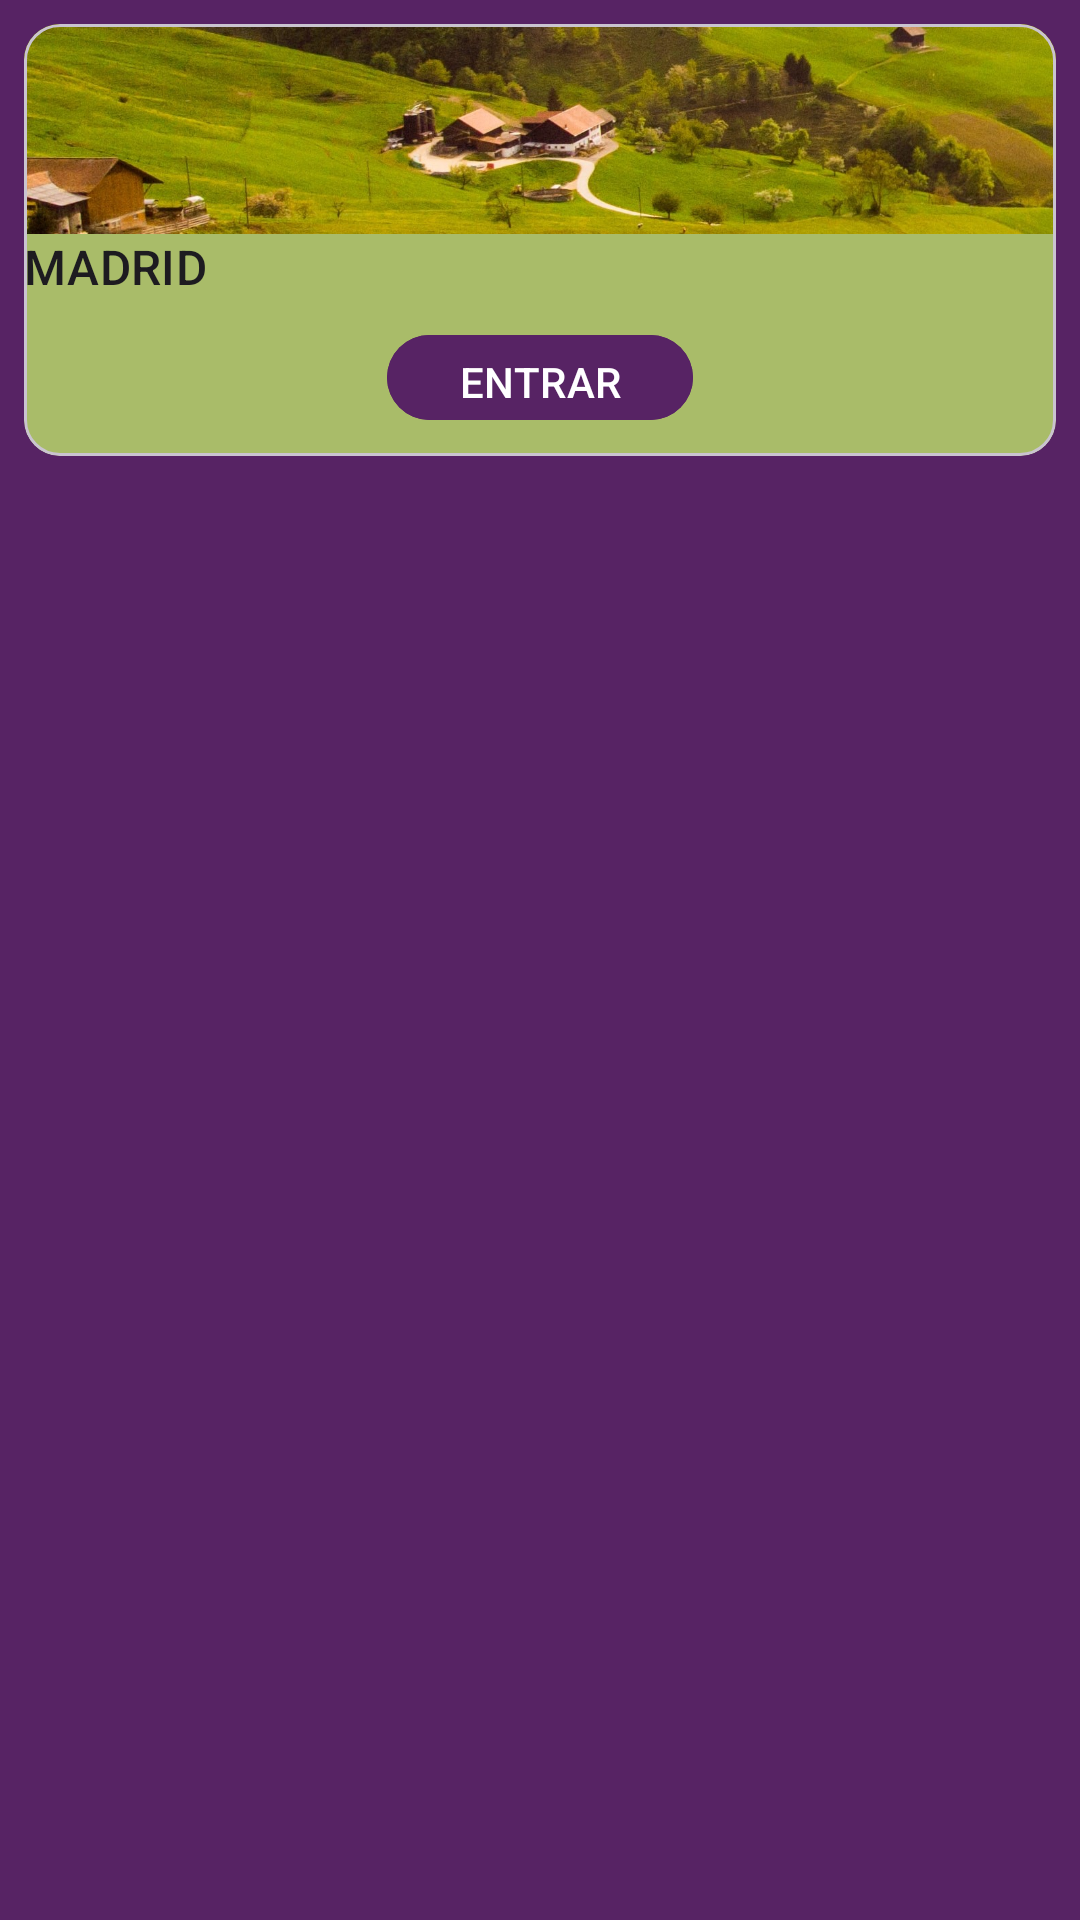

This screen was rendered from an Android layout file. Write that file and the resources it references.
<!-- AndroidManifest.xml: application theme Theme.SpotSpain -->
<!-- res/layout/activity_principal.xml -->
<?xml version="1.0" encoding="utf-8"?>
<androidx.constraintlayout.widget.ConstraintLayout
    xmlns:android="http://schemas.android.com/apk/res/android"
    xmlns:tools="http://schemas.android.com/tools"
    xmlns:app="http://schemas.android.com/apk/res-auto"
    android:layout_width="match_parent"
    android:layout_height="match_parent"
    tools:context=".Principal">

  <com.google.android.material.card.MaterialCardView
      android:id="@+id/card"
      android:layout_width="0dp"
      android:layout_height="0dp"
      android:layout_margin="8dp"
      android:backgroundTint="@color/md_theme_dark_primary"
      app:layout_constraintEnd_toEndOf="parent"
      app:layout_constraintTop_toTopOf="parent"
      app:layout_constraintBottom_toTopOf="@id/h1"
      app:layout_constraintStart_toStartOf="parent">

    <LinearLayout
        android:id="@+id/primerlayout"
        android:layout_width="match_parent"
        android:layout_height="wrap_content"
        android:orientation="vertical">

      
      <ImageView
          android:layout_width="match_parent"
          android:layout_height="70dp"
          app:srcCompat="@drawable/fondosplash"
          android:scaleType="centerCrop"
          android:contentDescription="Descripción"
          />

      <LinearLayout
          android:layout_width="match_parent"
          android:layout_height="wrap_content"
          android:orientation="vertical">

        
        <TextView
            android:id="@+id/titulolugar"
            android:layout_width="wrap_content"
            android:layout_height="wrap_content"
            android:text="MADRID"
            android:textAppearance="?attr/textAppearanceTitleMedium" />

      </LinearLayout>

      
      <LinearLayout
          android:layout_width="match_parent"
          android:layout_height="wrap_content"
          android:layout_margin="8dp"
          android:orientation="horizontal"
          android:gravity="center">
        <com.google.android.material.button.MaterialButton
            android:layout_width="wrap_content"
            android:layout_height="wrap_content"
            android:text="ENTRAR"
            android:backgroundTint="@color/m3_text_button_background_color_selector"
            />
      </LinearLayout>
    </LinearLayout>

  </com.google.android.material.card.MaterialCardView>

  <androidx.constraintlayout.widget.Guideline
      android:id="@+id/v1"
      android:layout_width="wrap_content"
      android:layout_height="wrap_content"
      android:orientation="vertical"
      app:layout_constraintGuide_percent="0.5" />

  <androidx.constraintlayout.widget.Guideline
      android:id="@+id/h1"
      android:layout_width="wrap_content"
      android:layout_height="wrap_content"
      android:orientation="horizontal"
      app:layout_constraintGuide_percent="0.25" />

  <androidx.constraintlayout.widget.Guideline
      android:id="@+id/h2"
      android:layout_width="wrap_content"
      android:layout_height="wrap_content"
      android:orientation="horizontal"
      app:layout_constraintGuide_percent="0.5" />

  <androidx.constraintlayout.widget.Guideline
      android:id="@+id/h3"
      android:layout_width="wrap_content"
      android:layout_height="wrap_content"
      android:orientation="horizontal"
      app:layout_constraintGuide_percent="0.75" />

</androidx.constraintlayout.widget.ConstraintLayout>
<!-- resources referenced by this layout -->
<resources>
  <color name="md_theme_dark_primary">#B4D26A</color>
  <!-- drawable fondosplash: jpg bitmap (drawable, 834387 bytes) -->
  <style name="Theme.SpotSpain" parent="Theme.Material3.Light.NoActionBar">
          <item name="colorPrimary">@color/morado_oscuro</item>
          <item name="colorOnPrimary">@color/md_theme_light_onPrimary</item>
          <item name="colorPrimaryContainer">@color/moradito</item>
          <item name="colorOnPrimaryContainer">@color/md_theme_light_onPrimaryContainer</item>
          <item name="colorSecondary">@color/morado_oscuro</item>
          <item name="colorOnSecondary">@color/md_theme_light_onSecondary</item>
          <item name="colorSecondaryContainer">@color/moradito</item>
          <item name="colorOnSecondaryContainer">@color/md_theme_light_onSecondaryContainer</item>
          <item name="colorTertiary">@color/morado_oscuro</item>
          <item name="colorOnTertiary">@color/md_theme_light_onTertiary</item>
          <item name="colorTertiaryContainer">@color/moradito</item>
          <item name="colorOnTertiaryContainer">@color/md_theme_light_onTertiaryContainer</item>
          <item name="colorError">@color/md_theme_light_error</item>
          <item name="colorErrorContainer">@color/md_theme_light_errorContainer</item>
          <item name="colorOnError">@color/md_theme_light_onError</item>
          <item name="colorOnErrorContainer">@color/md_theme_light_onErrorContainer</item>
          <item name="android:colorBackground">@color/morado_oscuro</item>
          <item name="colorOnBackground">@color/md_theme_light_onBackground</item>
          <item name="colorSurface">@color/moradito</item>
          <item name="colorOnSurface">@color/md_theme_light_onSurface</item>
          <item name="colorSurfaceVariant">@color/md_theme_light_surfaceVariant</item>
          <item name="colorOnSurfaceVariant">@color/md_theme_light_onSurfaceVariant</item>
          <item name="colorOutline">@color/md_theme_light_outline</item>
          <item name="colorOnSurfaceInverse">@color/morado_oscuro</item>
          <item name="colorSurfaceInverse">@color/md_theme_light_inverseSurface</item>
          <item name="colorPrimaryInverse">@color/morado_oscuro</item>
      </style>
  <color name="morado_oscuro">#572364</color>
  <color name="md_theme_light_onPrimary">#FFFFFF</color>
  <color name="moradito">#e0e0e0e0</color>
  <color name="md_theme_light_onPrimaryContainer">#151F00</color>
  <color name="md_theme_light_onSecondary">#FFFFFF</color>
  <color name="md_theme_light_onSecondaryContainer">#0E2000</color>
  <color name="md_theme_light_onTertiary">#FFFFFF</color>
  <color name="md_theme_light_onTertiaryContainer">#062100</color>
  <color name="md_theme_light_error">#BA1A1A</color>
  <color name="md_theme_light_errorContainer">#FFDAD6</color>
  <color name="md_theme_light_onError">#FFFFFF</color>
  <color name="md_theme_light_onErrorContainer">#410002</color>
  <color name="md_theme_light_onBackground">#082100</color>
  <color name="md_theme_light_onSurface">#082100</color>
  <color name="md_theme_light_surfaceVariant">#E2E4D4</color>
  <color name="md_theme_light_onSurfaceVariant">#45483C</color>
  <color name="md_theme_light_outline">#76786B</color>
  <color name="md_theme_light_inverseSurface">#133800</color>
</resources>
